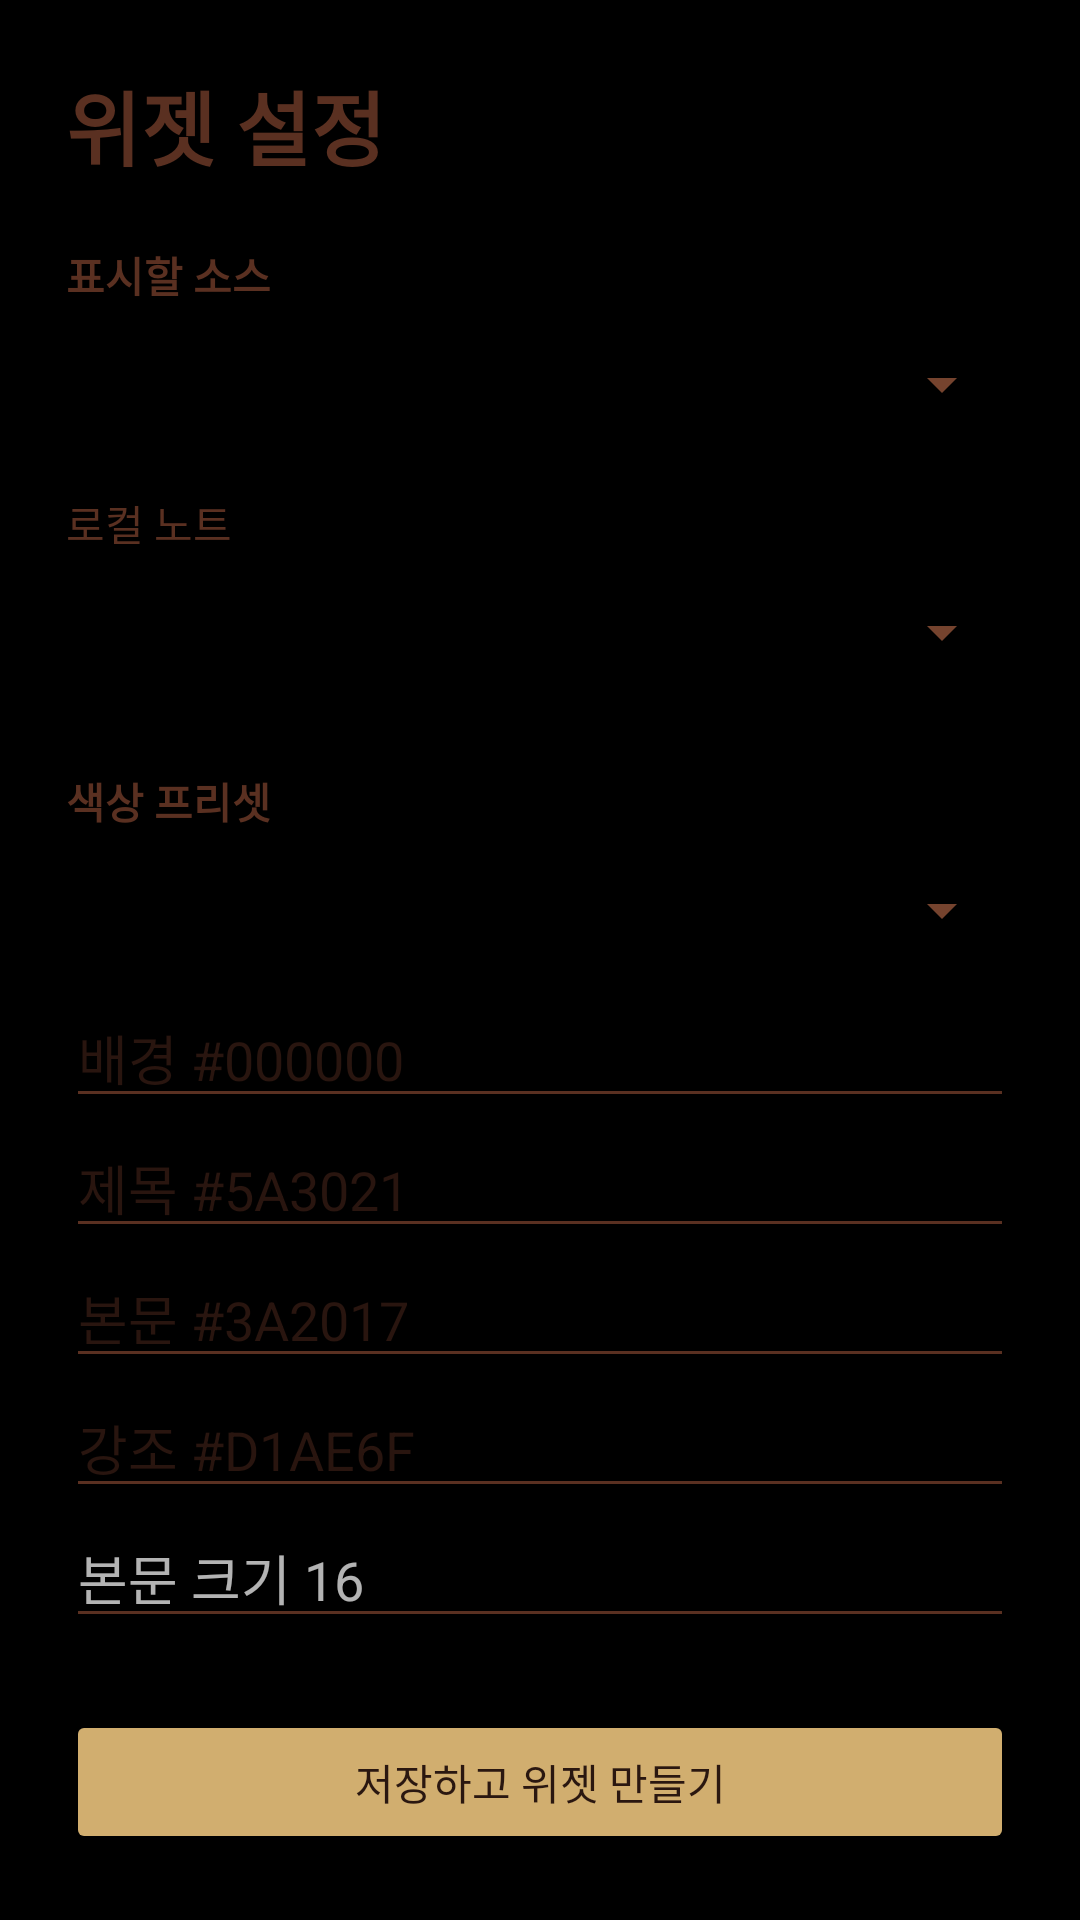

The Android layout XML behind this screen, and the referenced resources:
<!-- AndroidManifest.xml: activity theme AppTheme -->
<!-- res/layout/activity_widget_config.xml -->
<?xml version="1.0" encoding="utf-8"?>
<ScrollView xmlns:android="http://schemas.android.com/apk/res/android" android:layout_width="match_parent" android:layout_height="match_parent" android:background="#000000" android:fillViewport="true">
    <LinearLayout android:layout_width="match_parent" android:layout_height="wrap_content" android:orientation="vertical" android:padding="22dp">
        <TextView android:layout_width="match_parent" android:layout_height="wrap_content" android:text="위젯 설정" android:textColor="#5A3021" android:textSize="27sp" android:textStyle="bold" />
        <TextView android:layout_width="match_parent" android:layout_height="wrap_content" android:layout_marginTop="20dp" android:text="표시할 소스" android:textColor="#5A3021" android:textStyle="bold" />
        <Spinner android:id="@+id/spinner_widget_source" android:layout_width="match_parent" android:layout_height="52dp" android:backgroundTint="#75432E" android:popupBackground="#120904" />
        <LinearLayout android:id="@+id/local_note_section" android:layout_width="match_parent" android:layout_height="wrap_content" android:orientation="vertical">
            <TextView android:layout_width="match_parent" android:layout_height="wrap_content" android:layout_marginTop="10dp" android:text="로컬 노트" android:textColor="#5A3021" />
            <Spinner android:id="@+id/spinner_widget_note" android:layout_width="match_parent" android:layout_height="52dp" android:backgroundTint="#75432E" android:popupBackground="#120904" />
        </LinearLayout>
        <LinearLayout android:id="@+id/file_note_section" android:layout_width="match_parent" android:layout_height="wrap_content" android:orientation="vertical" android:visibility="gone">
            <Button android:id="@+id/button_choose_file" android:layout_width="match_parent" android:layout_height="wrap_content" android:layout_marginTop="10dp" android:backgroundTint="#D1AE6F" android:text="TXT / Markdown 파일 선택" android:textColor="#2A1710" />
            <TextView android:id="@+id/text_selected_file" android:layout_width="match_parent" android:layout_height="wrap_content" android:layout_marginTop="6dp" android:text="선택한 파일 없음" android:textColor="#75432E" />
        </LinearLayout>
        <TextView android:layout_width="match_parent" android:layout_height="wrap_content" android:layout_marginTop="20dp" android:text="색상 프리셋" android:textColor="#5A3021" android:textStyle="bold" />
        <Spinner android:id="@+id/spinner_color_preset" android:layout_width="match_parent" android:layout_height="52dp" android:backgroundTint="#75432E" android:popupBackground="#120904" />
        <EditText android:id="@+id/edit_background" android:layout_width="match_parent" android:layout_height="wrap_content" android:hint="배경 #000000" android:inputType="textNoSuggestions" android:textColor="#75432E" android:textColorHint="#29150F" />
        <EditText android:id="@+id/edit_title_color" android:layout_width="match_parent" android:layout_height="wrap_content" android:hint="제목 #5A3021" android:inputType="textNoSuggestions" android:textColor="#75432E" android:textColorHint="#29150F" />
        <EditText android:id="@+id/edit_body_color" android:layout_width="match_parent" android:layout_height="wrap_content" android:hint="본문 #3A2017" android:inputType="textNoSuggestions" android:textColor="#75432E" android:textColorHint="#29150F" />
        <EditText android:id="@+id/edit_accent_color" android:layout_width="match_parent" android:layout_height="wrap_content" android:hint="강조 #D1AE6F" android:inputType="textNoSuggestions" android:textColor="#75432E" android:textColorHint="#29150F" />
        <EditText android:id="@+id/edit_text_size" android:layout_width="match_parent" android:layout_height="wrap_content" android:hint="본문 크기 16" android:inputType="numberDecimal" android:textColor="#75432E" />
        <Button android:id="@+id/button_save" android:layout_width="match_parent" android:layout_height="wrap_content" android:layout_marginTop="24dp" android:backgroundTint="#D1AE6F" android:text="저장하고 위젯 만들기" android:textColor="#2A1710" />
    </LinearLayout>
</ScrollView>
<!-- resources referenced by this layout -->
<resources>
  <style name="AppTheme" parent="android:style/Theme.Material.NoActionBar">
          <item name="android:fontFamily">sans-serif</item>
          <item name="android:windowBackground">#000000</item>
          <item name="android:navigationBarColor">#000000</item>
          <item name="android:statusBarColor">#000000</item>
          <item name="android:windowLightStatusBar">false</item>
          <item name="android:colorAccent">#D1AE6F</item>
          <item name="android:textColorPrimary">#75432E</item>
          <item name="android:textColorSecondary">#5A3021</item>
          <item name="android:windowActionModeOverlay">true</item>
      </style>
</resources>
